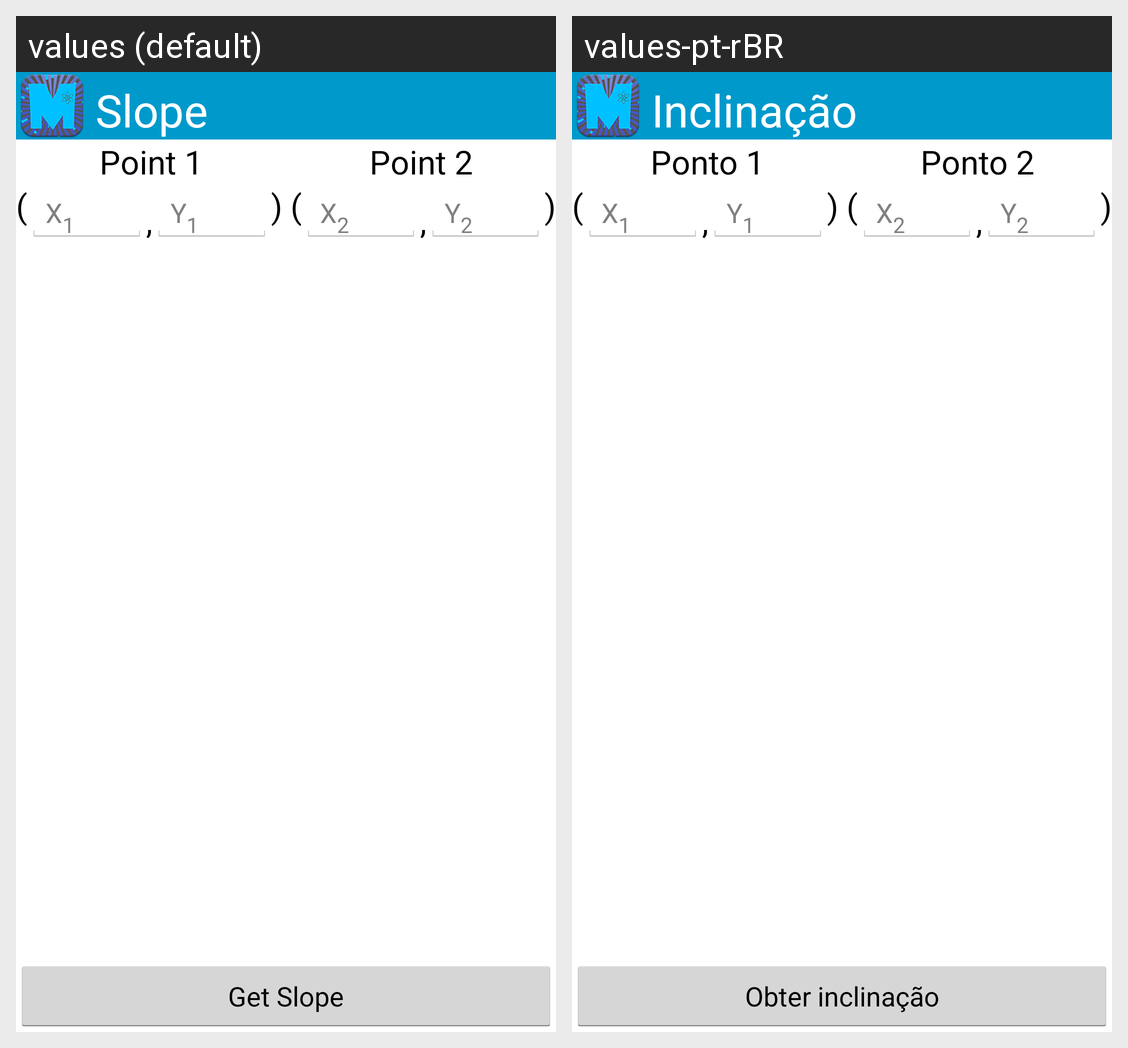

Translations of the strings shown on this Android screen, per locale in the grid:
Android screen res/layout/activity_slope.xml rendered under 2 locales, left to right: values (default), values-pt-rBR. Device: Nexus 5 (rendered at 1080×1920; each locale shown at half size, 540×960, under a caption strip naming it); theme AppTheme.Blue.Dark.
Strings drawn on this screen, with the default value and each locale's value (text and hints the layout hard-codes, and strings that could not be matched under every locale, appear in the picture but are not listed):

title_activity_slope
  values: Slope
  values-pt-rBR: Inclinação

point1
  values: Point 1
  values-pt-rBR: Ponto 1

point2
  values: Point 2
  values-pt-rBR: Ponto 2

rarrow
  values: (
  values-pt-rBR: (

X1
  values: X1
  values-pt-rBR: X1

comma
  values: ,
  values-pt-rBR: ,

Y1
  values: Y1
  values-pt-rBR: Y1

darrow
  values: ) (
  values-pt-rBR: ) (

X2
  values: X2
  values-pt-rBR: X2

Y2
  values: Y2
  values-pt-rBR: Y2

larrow
  values: )
  values-pt-rBR: )

get_slope
  values: Get Slope
  values-pt-rBR: Obter inclinação
